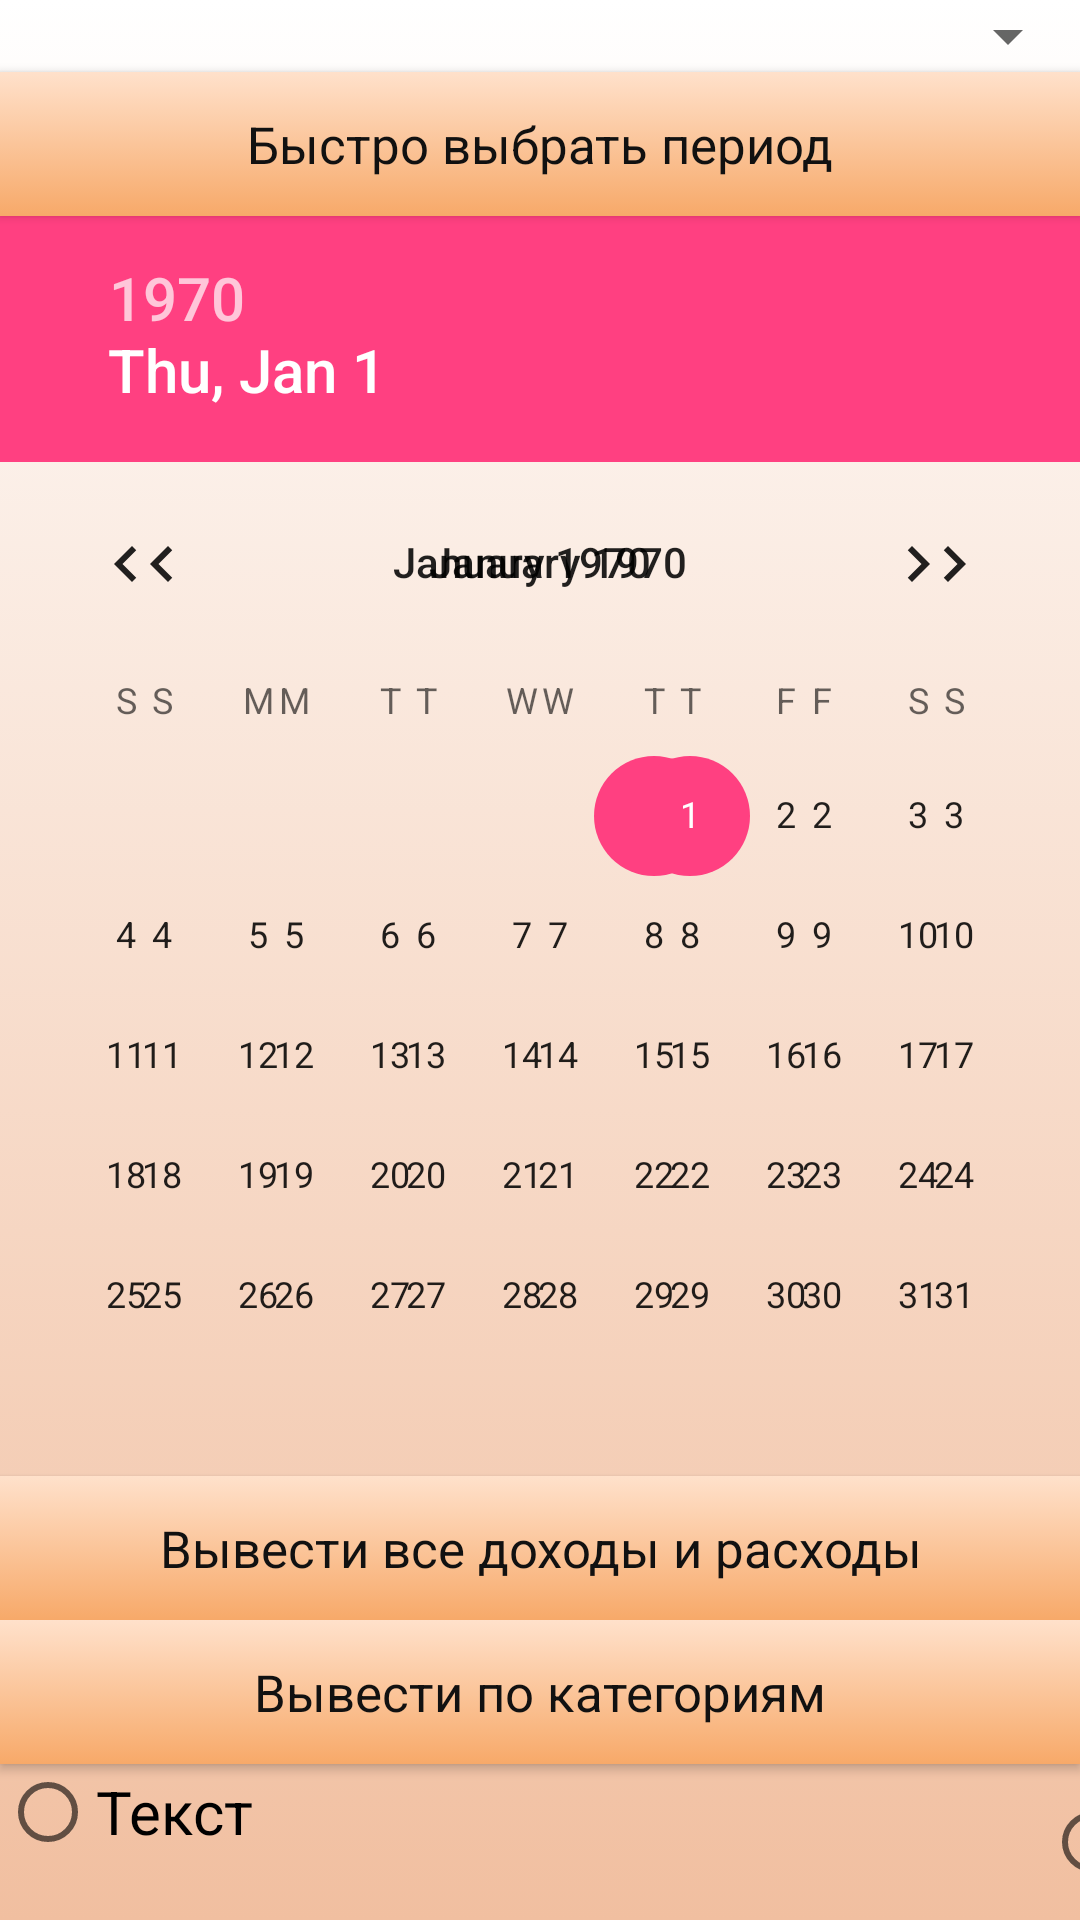

The Android layout XML behind this screen, and the referenced resources:
<!-- AndroidManifest.xml: application theme MainTheme -->
<!-- res/layout/statistics_budget_activity.xml -->
<?xml version="1.0" encoding="utf-8"?>
<RelativeLayout xmlns:android="http://schemas.android.com/apk/res/android"
    android:layout_width="match_parent" android:layout_height="match_parent"
    android:background="@drawable/fone_gradient">



    <Spinner
        android:layout_width="match_parent"
        android:layout_height="wrap_content"
        android:id="@+id/spinnerWalletStatistic"
        android:layout_alignParentTop="true" />

    <Button
        style="@style/buttonStyle"
        android:layout_width="match_parent"
        android:layout_height="wrap_content"
        android:text="@string/quikly_select_period"
        android:id="@+id/quicklySelectPeriodButton"
        android:layout_below="@id/spinnerWalletStatistic"/>

    <DatePicker
        android:layout_width="wrap_content"
        android:layout_height="wrap_content"
        android:id="@+id/datePickerFrom"
        android:layout_below="@+id/quicklySelectPeriodButton"
        android:layout_alignParentLeft="true"
        android:layout_alignParentStart="true"

        android:spinnersShown="false"
        android:calendarViewShown="true"/>

    <DatePicker
        android:layout_width="wrap_content"
        android:layout_height="wrap_content"
        android:id="@+id/datePickerBefore"
        android:layout_below="@+id/quicklySelectPeriodButton"
        android:layout_alignParentRight="true"
        android:layout_alignParentEnd="true"

        android:spinnersShown="false"
        android:calendarViewShown="true"/>

    <Button
        style="@style/buttonStyle"
        android:layout_width="match_parent"
        android:layout_height="wrap_content"
        android:text="@string/list_all_income_and_expenses"
        android:id="@+id/buttonAllIncomeAndExpenses"
        android:layout_below="@+id/datePickerBefore"
        android:layout_alignParentLeft="true"
        android:layout_alignParentStart="true" />

    <Button
        style="@style/buttonStyle"
        android:layout_width="match_parent"
        android:layout_height="wrap_content"
        android:text="@string/display_by_category"
        android:id="@+id/displayByCategoryButton"
        android:layout_below="@+id/buttonAllIncomeAndExpenses"
        android:layout_alignParentLeft="true"
        android:layout_alignParentStart="true" />

    <RadioButton
        android:layout_width="wrap_content"
        android:layout_height="wrap_content"
        android:text="@string/text"
        android:id="@+id/radioButtonText"
        android:layout_below="@+id/displayByCategoryButton"
        android:layout_alignParentLeft="true"
        android:layout_alignParentStart="true" />

    <RadioButton
        android:layout_width="wrap_content"
        android:layout_height="wrap_content"
        android:text="@string/timetable"
        android:id="@+id/radioButtonTimetable"
        android:layout_below="@+id/displayByCategoryButton"
        android:layout_toRightOf="@+id/datePickerFrom"
        android:layout_toEndOf="@+id/datePickerFrom" />

    <ScrollView
        android:layout_width="wrap_content"
        android:layout_height="wrap_content"
        android:id="@+id/scrollView"
        android:layout_below="@+id/radioButtonText"
        android:layout_alignParentBottom="true"
        android:layout_alignParentRight="true"
        android:layout_alignParentEnd="true"
        android:layout_alignParentLeft="true"
        android:layout_alignParentStart="true" />
</RelativeLayout>
<!-- resources referenced by this layout -->
<resources>
  <!-- drawable fone_gradient (drawable) -->
  <?xml version="1.0" encoding="utf-8"?>
  <selector xmlns:android="http://schemas.android.com/apk/res/android">
  <item>
      <shape>
          <gradient
              android:angle="90"
              android:endColor="@color/white"
              android:startColor="#f1bfa0"
              android:type="linear"
              />
      </shape>
  </item>
  </selector>
  <string name="display_by_category">Вывести по категориям</string>
  <string name="list_all_income_and_expenses">Вывести все доходы и расходы</string>
  <string name="quikly_select_period">Быстро выбрать период</string>
  <string name="text">Текст</string>
  <string name="timetable">График</string>
  <style name="buttonStyle" parent="MainTheme">
          <item name="android:textColor">@color/black</item>
          <item name="android:textSize">17sp</item>
          <item name="android:background">@drawable/gradient_button</item>
      </style>
  <style name="MainTheme" parent="AppTheme">
          <item name="android:textSize">20sp</item>
          <item name="android:textColor">@color/black</item>
          <item name="android:windowNoTitle">true</item>
          <item name="android:cacheColorHint">@color/black</item>
          <item name="android:textStyle">normal</item>
  
  
  
  
      </style>
  <color name="white">#ffffff</color>
  <color name="black">#111</color>
  <!-- drawable gradient_button (drawable) -->
  <?xml version="1.0" encoding="utf-8"?>
  <selector xmlns:android="http://schemas.android.com/apk/res/android">
  <item>
      <shape>
          <gradient
              android:angle="90"
              android:endColor="#ffe1cb"
              android:startColor="#f7a969"
              />
      </shape>
  </item>
  </selector>
  <style name="AppTheme" parent="Theme.AppCompat.Light.NoActionBar">
          
          <item name="colorPrimaryDark">#f76f00</item>
          <item name="colorPrimary">#ed7d04</item>
          <item name="colorAccent">@color/colorAccent</item>
      </style>
  <color name="colorAccent">#FF4081</color>
</resources>
